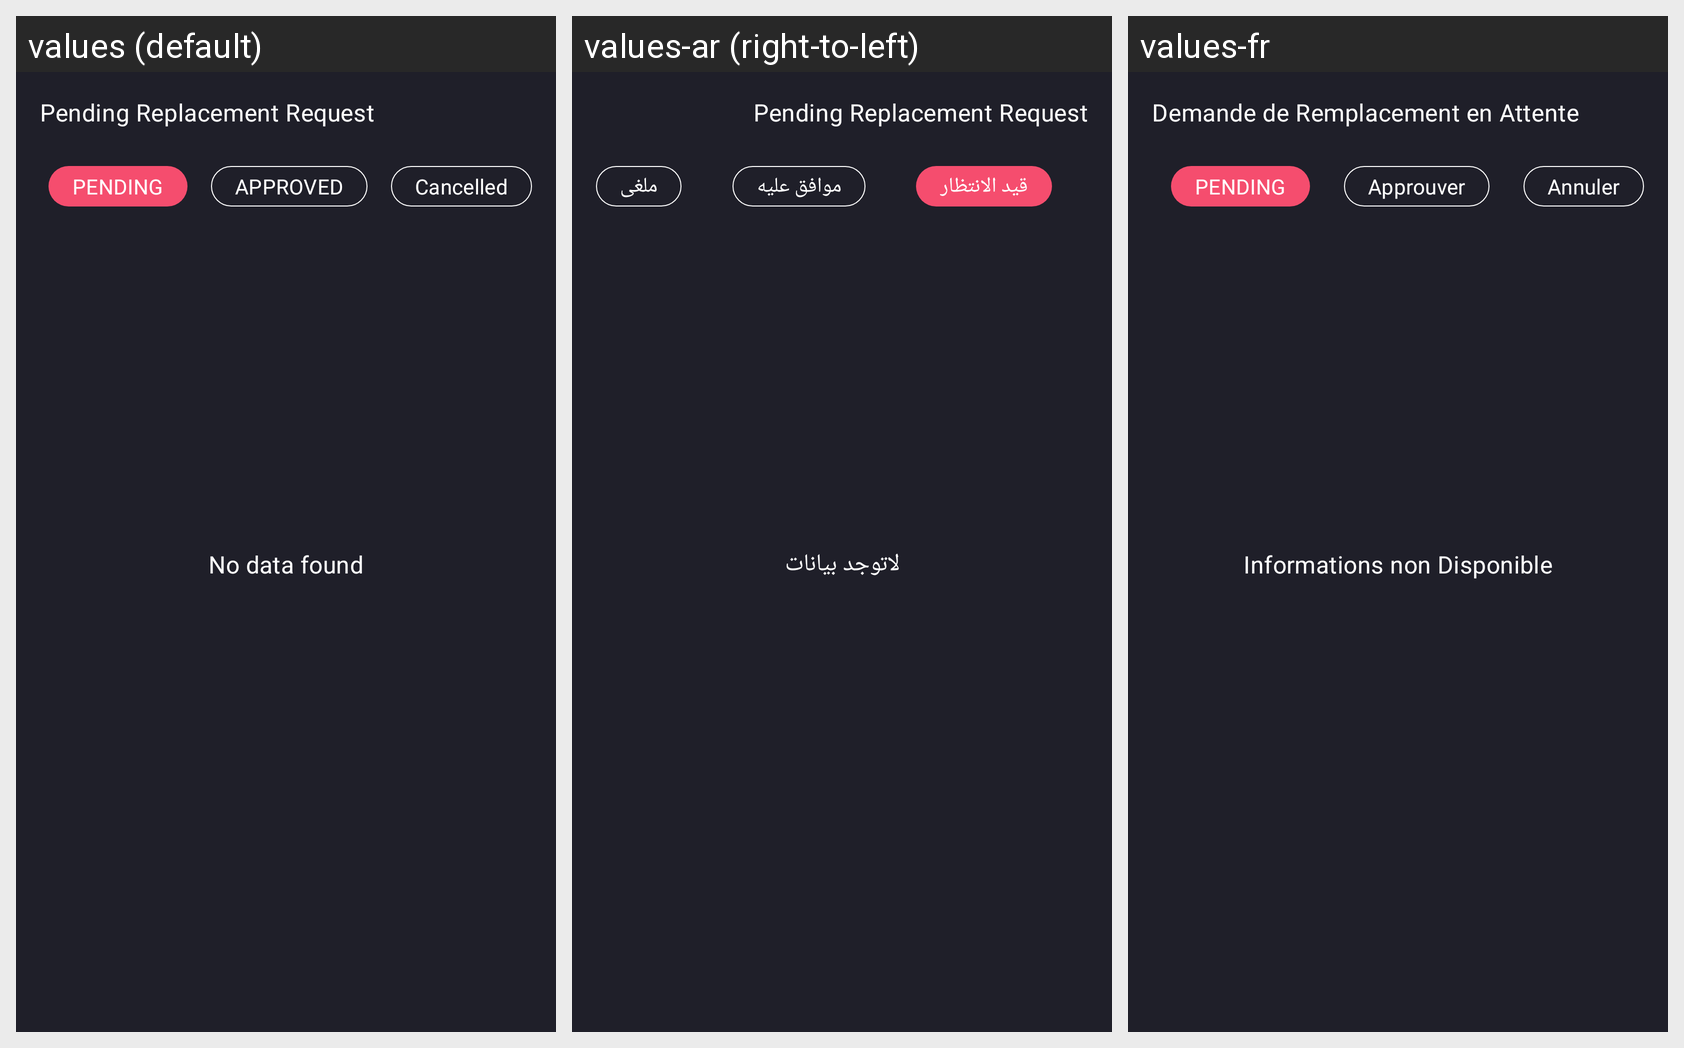

This grid shows one Android layout under several languages. Give, for every string resource on the screen, its name, the default text and each shown locale's text.
Android screen res/layout/pending_replacement_request_fragment.xml rendered under 3 locales, left to right: values (default), values-ar (right-to-left), values-fr. Device: Nexus 5 (rendered at 1080×1920; each locale shown at half size, 540×960, under a caption strip naming it); theme Theme.MyApplication.
Strings drawn on this screen, with the default value and each locale's value (text and hints the layout hard-codes, and strings that could not be matched under every locale, appear in the picture but are not listed):

Pending_replace_process
  values: Pending Replacement Request
  values-ar: Pending Replacement Request
  values-fr: Demande de Remplacement en Attente

pending
  values: PENDING
  values-ar: قيد الانتظار
  values-fr: PENDING

Approved
  values: APPROVED
  values-ar: موافق عليه
  values-fr: Approuver

Cancelled
  values: Cancelled
  values-ar: ملغى
  values-fr: Annuler

data_not_found
  values: No data found
  values-ar: لاتوجد بيانات
  values-fr: Informations non Disponible
